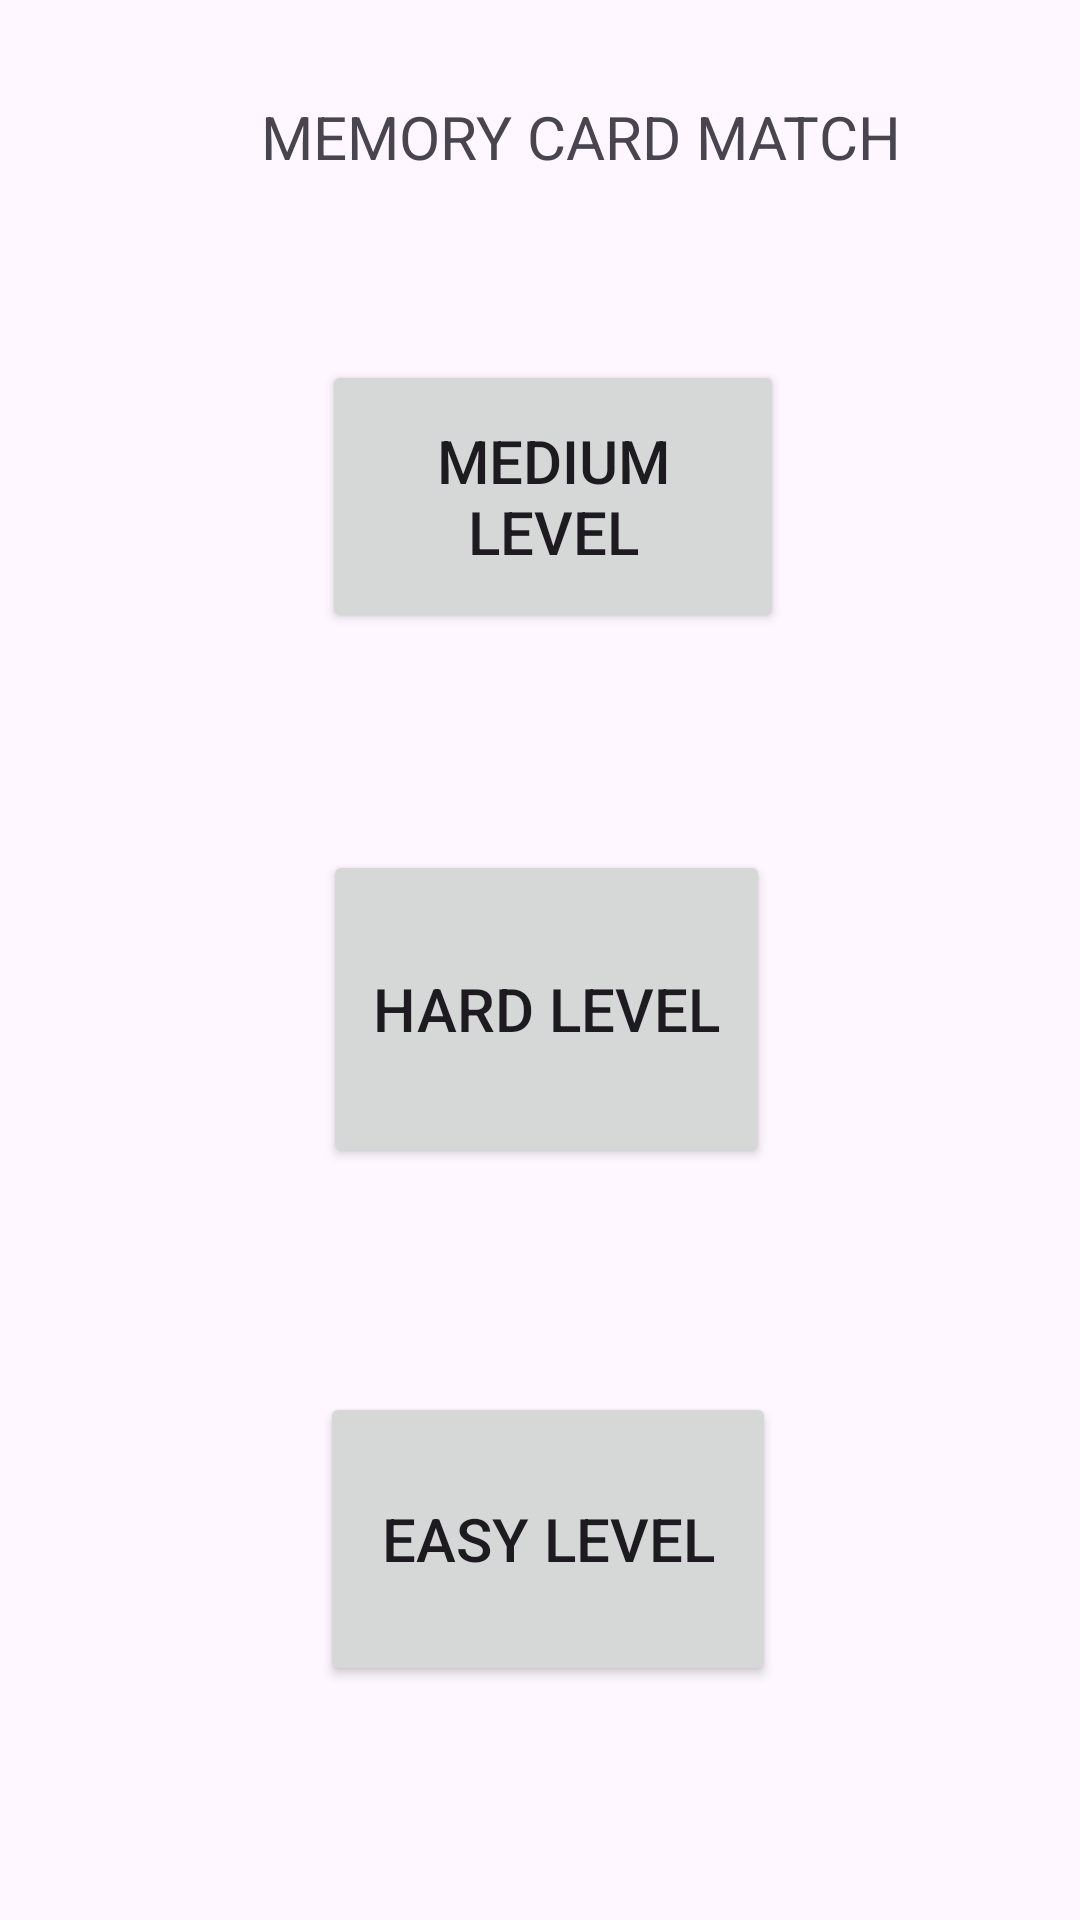

Layout XML and referenced resources for this Android screen:
<!-- AndroidManifest.xml: application theme Theme.MEMORYCARDMATCH -->
<!-- res/layout/activity_main.xml -->
<?xml version="1.0" encoding="utf-8"?>
<androidx.constraintlayout.widget.ConstraintLayout xmlns:android="http://schemas.android.com/apk/res/android"
    xmlns:app="http://schemas.android.com/apk/res-auto"
    xmlns:tools="http://schemas.android.com/tools"
    android:layout_width="match_parent"
    android:layout_height="match_parent"
    android:background="@drawable/ic_back2"
    tools:context=".MainActivity">


    <TextView
        android:id="@+id/textView3"
        android:layout_width="wrap_content"
        android:layout_height="wrap_content"
        android:layout_marginStart="72dp"
        android:layout_marginTop="32dp"
        android:text="   MEMORY CARD MATCH"
        android:textSize="20dp"
        app:layout_constraintStart_toStartOf="parent"
        app:layout_constraintTop_toTopOf="parent" />

    <Button
        android:id="@+id/button"
        android:layout_width="152dp"
        android:layout_height="98dp"
        android:layout_marginTop="464dp"
        android:text="EASY LEVEL"
        android:textSize="20dp"
        app:layout_constraintEnd_toEndOf="parent"
        app:layout_constraintHorizontal_bias="0.513"
        app:layout_constraintStart_toStartOf="parent"
        app:layout_constraintTop_toTopOf="parent" />

    <Button
        android:id="@+id/button2"
        android:layout_width="154dp"
        android:layout_height="91dp"
        android:layout_marginStart="8dp"
        android:layout_marginTop="61dp"
        android:text="MEDIUM LEVEL"
        android:textSize="20dp"
        app:layout_constraintEnd_toEndOf="parent"
        app:layout_constraintHorizontal_bias="0.502"
        app:layout_constraintStart_toStartOf="parent"
        app:layout_constraintTop_toBottomOf="@+id/textView3" />

    <Button
        android:id="@+id/button3"
        android:layout_width="149dp"
        android:layout_height="106dp"
        android:layout_marginStart="16dp"
        android:layout_marginTop="48dp"
        android:layout_marginEnd="8dp"
        android:text="HARD LEVEL"
        android:textSize="20dp"
        app:layout_constraintBottom_toTopOf="@+id/button"
        app:layout_constraintEnd_toEndOf="parent"
        app:layout_constraintHorizontal_bias="0.491"
        app:layout_constraintStart_toStartOf="parent"
        app:layout_constraintTop_toTopOf="parent"
        app:layout_constraintVertical_bias="0.759" />

</androidx.constraintlayout.widget.ConstraintLayout>
<!-- resources referenced by this layout -->
<resources>
  <style name="Theme.MEMORYCARDMATCH" parent="Base.Theme.MEMORYCARDMATCH" />
  <style name="Base.Theme.MEMORYCARDMATCH" parent="Theme.Material3.DayNight.NoActionBar">
          
          
      </style>
</resources>
